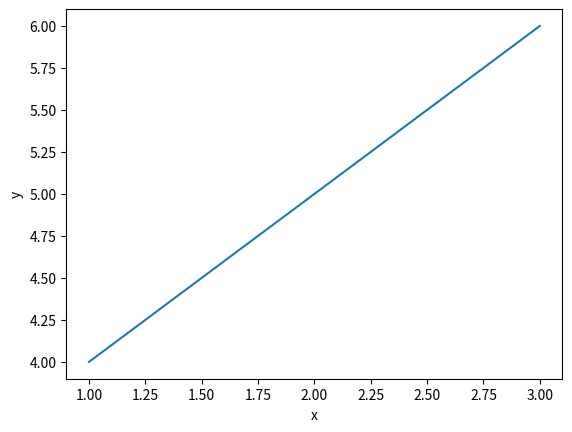

Source code (Python):


a = 1
print(a)

%matplotlib notebook
import matplotlib.pyplot as plt
plt.plot([1, 2, 3], [4, 5, 6])
plt.xlabel("x")
plt.ylabel("y")

a = 1

print(a)



print(1, 2, 3)

